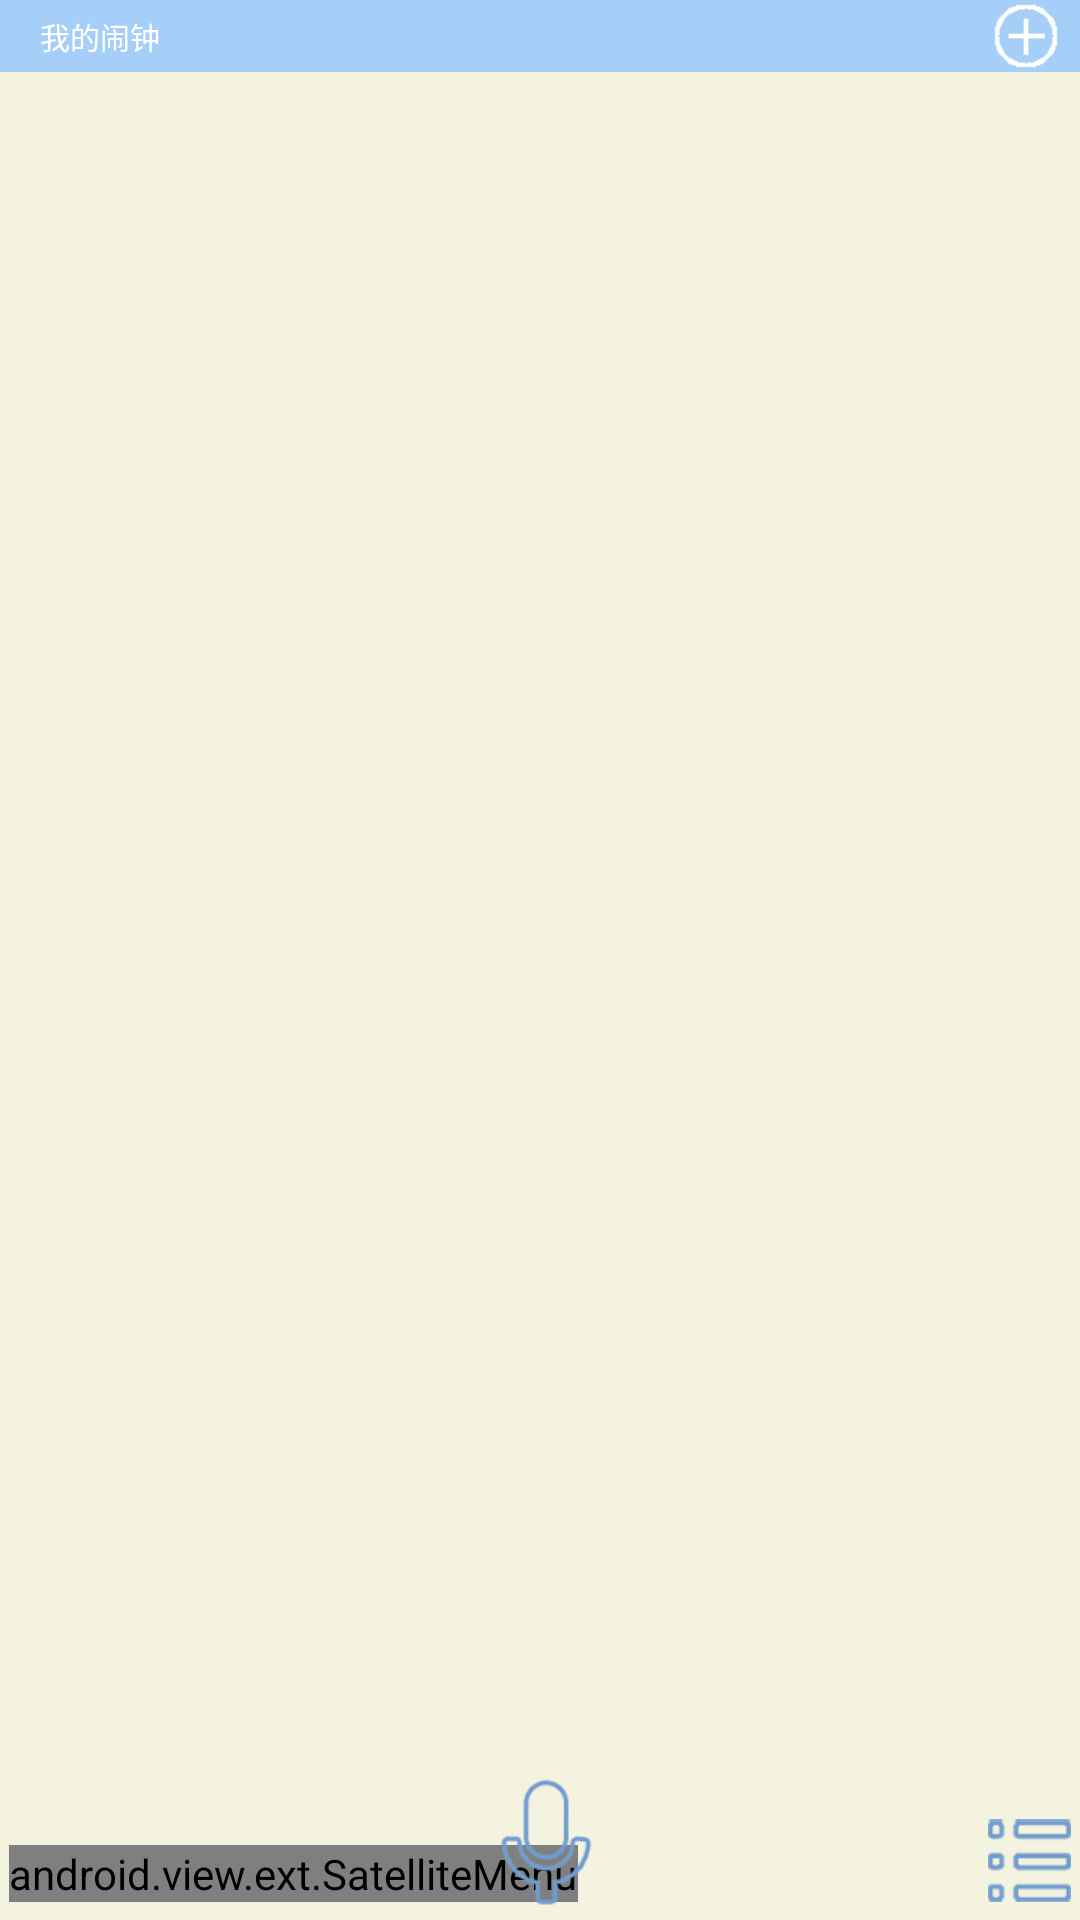

Layout XML and referenced resources for this Android screen:
<!-- AndroidManifest.xml: application theme HoloActivity -->
<!-- res/layout/activity_my_clock.xml -->
<FrameLayout xmlns:android="http://schemas.android.com/apk/res/android"
    xmlns:tools="http://schemas.android.com/tools"
    xmlns:sat="http://schemas.android.com/apk/res/com.gcl.myclock"
    android:layout_width="match_parent"
    android:layout_height="match_parent"
    android:background="@color/bg_color"
	android:orientation="vertical"
     >
     
    <RelativeLayout 
        android:layout_width="fill_parent"
        android:layout_height="wrap_content"
        android:orientation="horizontal"
        android:background="@color/tips_bg_color"
        >
                
        <ImageView 
            android:id="@+id/btn_menu"
            android:layout_width="wrap_content"
            android:layout_height="wrap_content"
            android:src="@drawable/selector_btn_menu_bg"
            android:layout_marginLeft="20px"
            android:paddingTop="12dp"
            android:paddingBottom="12dp"
            android:layout_centerVertical="true"
            />
        <TextView 
            android:id="@+id/title"
            android:layout_width="wrap_content"
            android:layout_height="wrap_content"
            android:text="我的闹钟"
     		android:layout_toRightOf="@id/btn_menu"
     		android:layout_centerVertical="true"
     		android:layout_marginLeft="20px"
     		android:textColor="@android:color/white"
     		android:textSize="30px"
            />
        <ImageView 
            android:id="@+id/btn_add_clock"
            android:layout_width="wrap_content"
            android:layout_height="wrap_content"
            android:src="@drawable/selector_btn_add_clock_bg"
            android:layout_alignParentRight="true"
            android:layout_marginRight="20px"
            android:layout_centerVertical="true"
            />
        
        
    </RelativeLayout>

    
	<RelativeLayout 
	    android:id="@+id/tools_bar"
	    android:layout_width="fill_parent"
	    android:layout_height="wrap_content"
	    android:layout_gravity="bottom"
	    
	    >
	    <android.view.ext.SatelliteMenu
	        android:id="@+id/img_tools_pop_clock"
	        android:layout_width="wrap_content"
	        android:layout_height="wrap_content"
	        android:layout_gravity="bottom|left" 
	        android:layout_margin="3dp"
	        sat:satelliteDistance="130dp"
	        sat:mainImage="@drawable/sat_main"
	        sat:totalSpacingDegree="90"
	        sat:closeOnClick="true"
	        sat:expandDuration="400"
	        />
	    <View 
	        android:layout_width="fill_parent"
	        android:layout_height="3dp"
	        android:layout_below="@id/img_tools_pop_clock"
	        />

	</RelativeLayout>
	<RelativeLayout 
	    android:id="@+id/bottom_bar"
	    android:layout_width="fill_parent"
	    android:layout_height="wrap_content"
	    android:layout_gravity="bottom"
	    >
	    <ImageView 
	        android:id="@+id/imgs_tools_record"
	        android:layout_width="wrap_content"
	        android:layout_height="wrap_content"
	        android:layout_centerInParent="true"
	        android:layout_margin="3dp"

	        android:src="@drawable/selector_btn_record_bg"
	        />
	    <View 
	        android:layout_width="fill_parent"
	        android:layout_height="3dp"
	        android:layout_below="@id/imgs_tools_record"
	        />

	</RelativeLayout>
	<RelativeLayout 
	    android:id="@+id/bottom_bar2"
	    android:layout_width="fill_parent"
	    android:layout_height="wrap_content"
	    android:layout_gravity="bottom"
	    >

	    <ImageView 
	        android:id="@+id/imgs_tools_record_list"
	        android:layout_width="wrap_content"
	        android:layout_height="wrap_content"
			android:layout_margin="3dp"
	        android:layout_alignParentRight="true"
	        android:src="@drawable/btn_record_list"	        
	        />
	    <View 
	        android:layout_width="fill_parent"
	        android:layout_height="3dp"
	        android:layout_below="@id/imgs_tools_record_list"
	        />
	</RelativeLayout>
	
	
</FrameLayout>
<!-- resources referenced by this layout -->
<resources>
  <color name="bg_color">#f4f3e0</color>
  <color name="tips_bg_color">#a5cef8</color>
  <!-- drawable btn_record_list: png bitmap (drawable-xhdpi, 4048 bytes) -->
  <!-- drawable sat_main: png bitmap (drawable-xhdpi, 3072 bytes) -->
  <!-- drawable selector_btn_add_clock_bg (drawable) -->
  <?xml version="1.0" encoding="utf-8"?>
  <selector xmlns:android="http://schemas.android.com/apk/res/android" >
      <item android:state_pressed="true"
          android:drawable="@drawable/btn_add_clock_bg_f"/>
      <item 
          android:drawable="@drawable/btn_add_clock_bg"/>
  
  </selector>
  <!-- drawable selector_btn_menu_bg (drawable) -->
  <?xml version="1.0" encoding="utf-8"?>
  <selector xmlns:android="http://schemas.android.com/apk/res/android" >
      <item android:state_pressed="true"
          android:drawable="@drawable/btn_menu_f"
          />
      <item android:drawable="@drawable/btn_menu" />
  
  </selector>
  <!-- drawable selector_btn_record_bg (drawable) -->
  <?xml version="1.0" encoding="utf-8"?>
  <selector xmlns:android="http://schemas.android.com/apk/res/android" >
      <item android:state_pressed="true"
          android:drawable="@drawable/record_focus_last"
          />
          
      <item
          android:drawable="@drawable/record_last"
          />
  
  </selector>
  <style name="HoloActivity" parent="android:Theme.NoTitleBar">
      	</style>
  <!-- drawable btn_add_clock_bg_f: png bitmap (drawable-xhdpi, 19386 bytes) -->
  <!-- drawable btn_add_clock_bg: png bitmap (drawable-xhdpi, 3046 bytes) -->
  <!-- drawable btn_menu_f: png bitmap (drawable-xhdpi, 2938 bytes) -->
  <!-- drawable record_focus_last: png bitmap (drawable-xhdpi, 8551 bytes) -->
  <!-- drawable record_last: png bitmap (drawable-xhdpi, 5637 bytes) -->
</resources>
